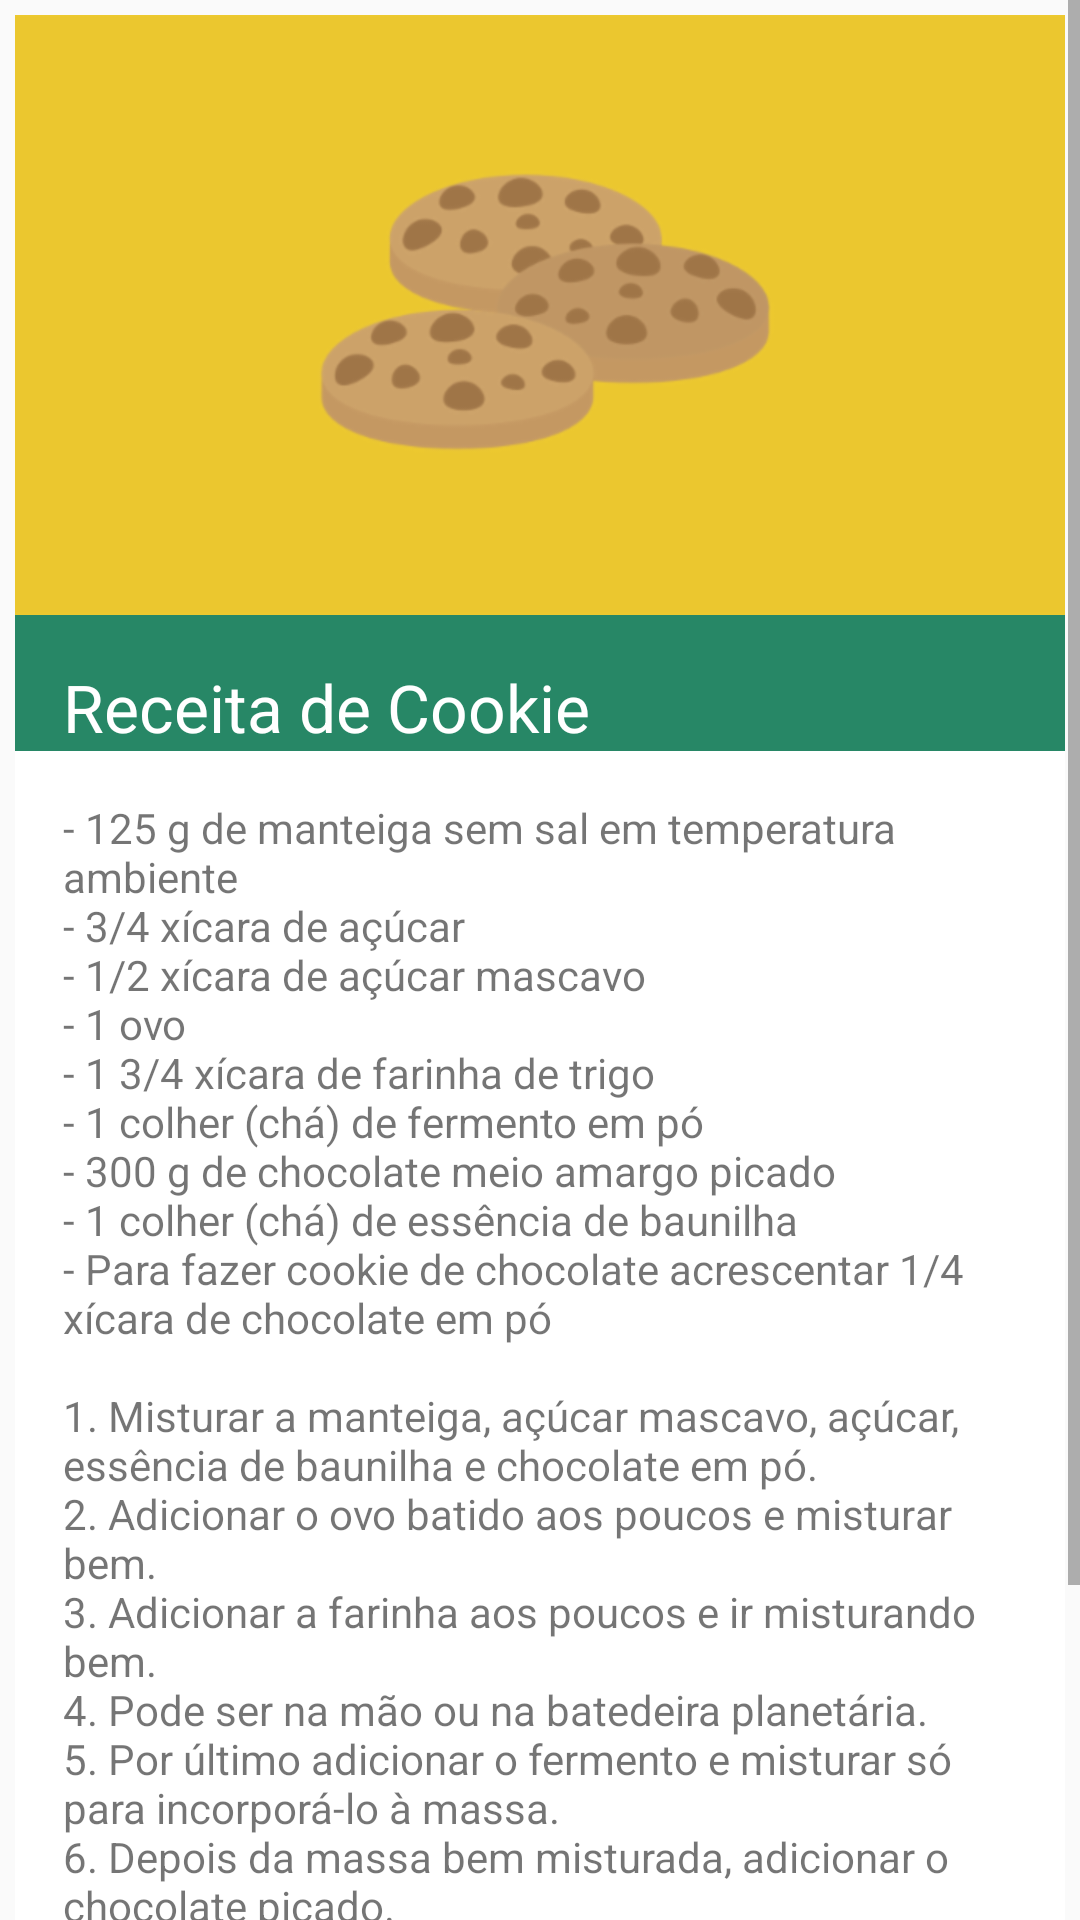

Reconstruct the res/layout file that produces this screen, plus the resources it refers to.
<!-- AndroidManifest.xml: application theme AppTheme -->
<!-- res/layout/activity_cookie.xml -->
<?xml version="1.0" encoding="utf-8"?>
<ScrollView xmlns:android="http://schemas.android.com/apk/res/android"
    xmlns:tools="http://schemas.android.com/tools"
    android:layout_width="match_parent"
    android:layout_height="match_parent"
    tools:context=".CookieActivity">

    <LinearLayout
        style="@style/LinearLayout">

        <ImageView
            style="@style/ImagemView"
            android:src="@drawable/cookie"/>

        <TextView
            style="@style/TextView"
            android:background="@color/colorPrimaryDark"
            android:text="@string/titulo_cookie"
            android:textAppearance="?android:textAppearanceLargeInverse"/>

        <TextView

            style="@style/TextView"
            android:text="@string/receita_cookie"
            android:textAppearance="?android:textAppearanceSmall"/>

    </LinearLayout>

</ScrollView>
<!-- resources referenced by this layout -->
<resources>
  <color name="colorPrimaryDark">#278766</color>
  <!-- drawable cookie: png bitmap (drawable-hdpi, 18150 bytes) -->
  <string name="receita_cookie">
          - 125 g de manteiga sem sal em temperatura ambiente
          \n- 3/4 xícara de açúcar
          \n- 1/2 xícara de açúcar mascavo
          \n- 1 ovo
          \n- 1 3/4 xícara de farinha de trigo
          \n- 1 colher (chá) de fermento em pó
          \n- 300 g de chocolate meio amargo picado
          \n- 1 colher (chá) de essência de baunilha
          \n- Para fazer cookie de chocolate acrescentar 1/4 xícara de chocolate em pó
          \n
          \n1. Misturar a manteiga, açúcar mascavo, açúcar, essência de baunilha e chocolate em pó.
          \n2. Adicionar o ovo batido aos poucos e misturar bem.
          \n3. Adicionar a farinha aos poucos e ir misturando bem.
          \n4. Pode ser na mão ou na batedeira planetária.
          \n5. Por último adicionar o fermento e misturar só para incorporá-lo à massa.
          \n6. Depois da massa bem misturada, adicionar o chocolate picado.
          \n7. Formar bolinhas pequenas e assar em forno pré-aquecido, sobre papel manteiga por aproximadamente 15 a 20 minutos no forno à 250°.
          \n8. As bolinhas podem ser pequenas pois os cookies se espalham no forno.
          \n8. O tempo de forno depende e tem que cuidar para não queimar embaixo.
      </string>
  <string name="titulo_cookie">Receita de Cookie</string>
  <style name="ImagemView">
          <item name="android:layout_width">match_parent</item>
          <item name="android:layout_height">200dp</item>
          <item name="android:scaleType">centerCrop</item>
      </style>
  <style name="LinearLayout">
          <item name="android:layout_width">match_parent</item>
          <item name="android:layout_height">wrap_content</item>
          <item name="android:orientation">vertical</item>
          <item name="android:background">@android:color/white</item>
          <item name="android:layout_margin">5dp</item>
      </style>
  <style name="TextView">
          <item name="android:layout_width">match_parent</item>
          <item name="android:layout_height">wrap_content</item>
          <item name="android:paddingLeft">16dp</item>
          <item name="android:paddingRight">16dp</item>
          <item name="android:paddingTop">16dp</item>
      </style>
  <style name="AppTheme" parent="Theme.AppCompat.Light.DarkActionBar">
          
          <item name="colorPrimary">@color/colorPrimary</item>
          <item name="colorPrimaryDark">@color/colorPrimaryDark</item>
          <item name="colorAccent">@color/colorAccent</item>
      </style>
  <color name="colorPrimary">#5cb794</color>
  <color name="colorAccent">#FFc023</color>
</resources>
